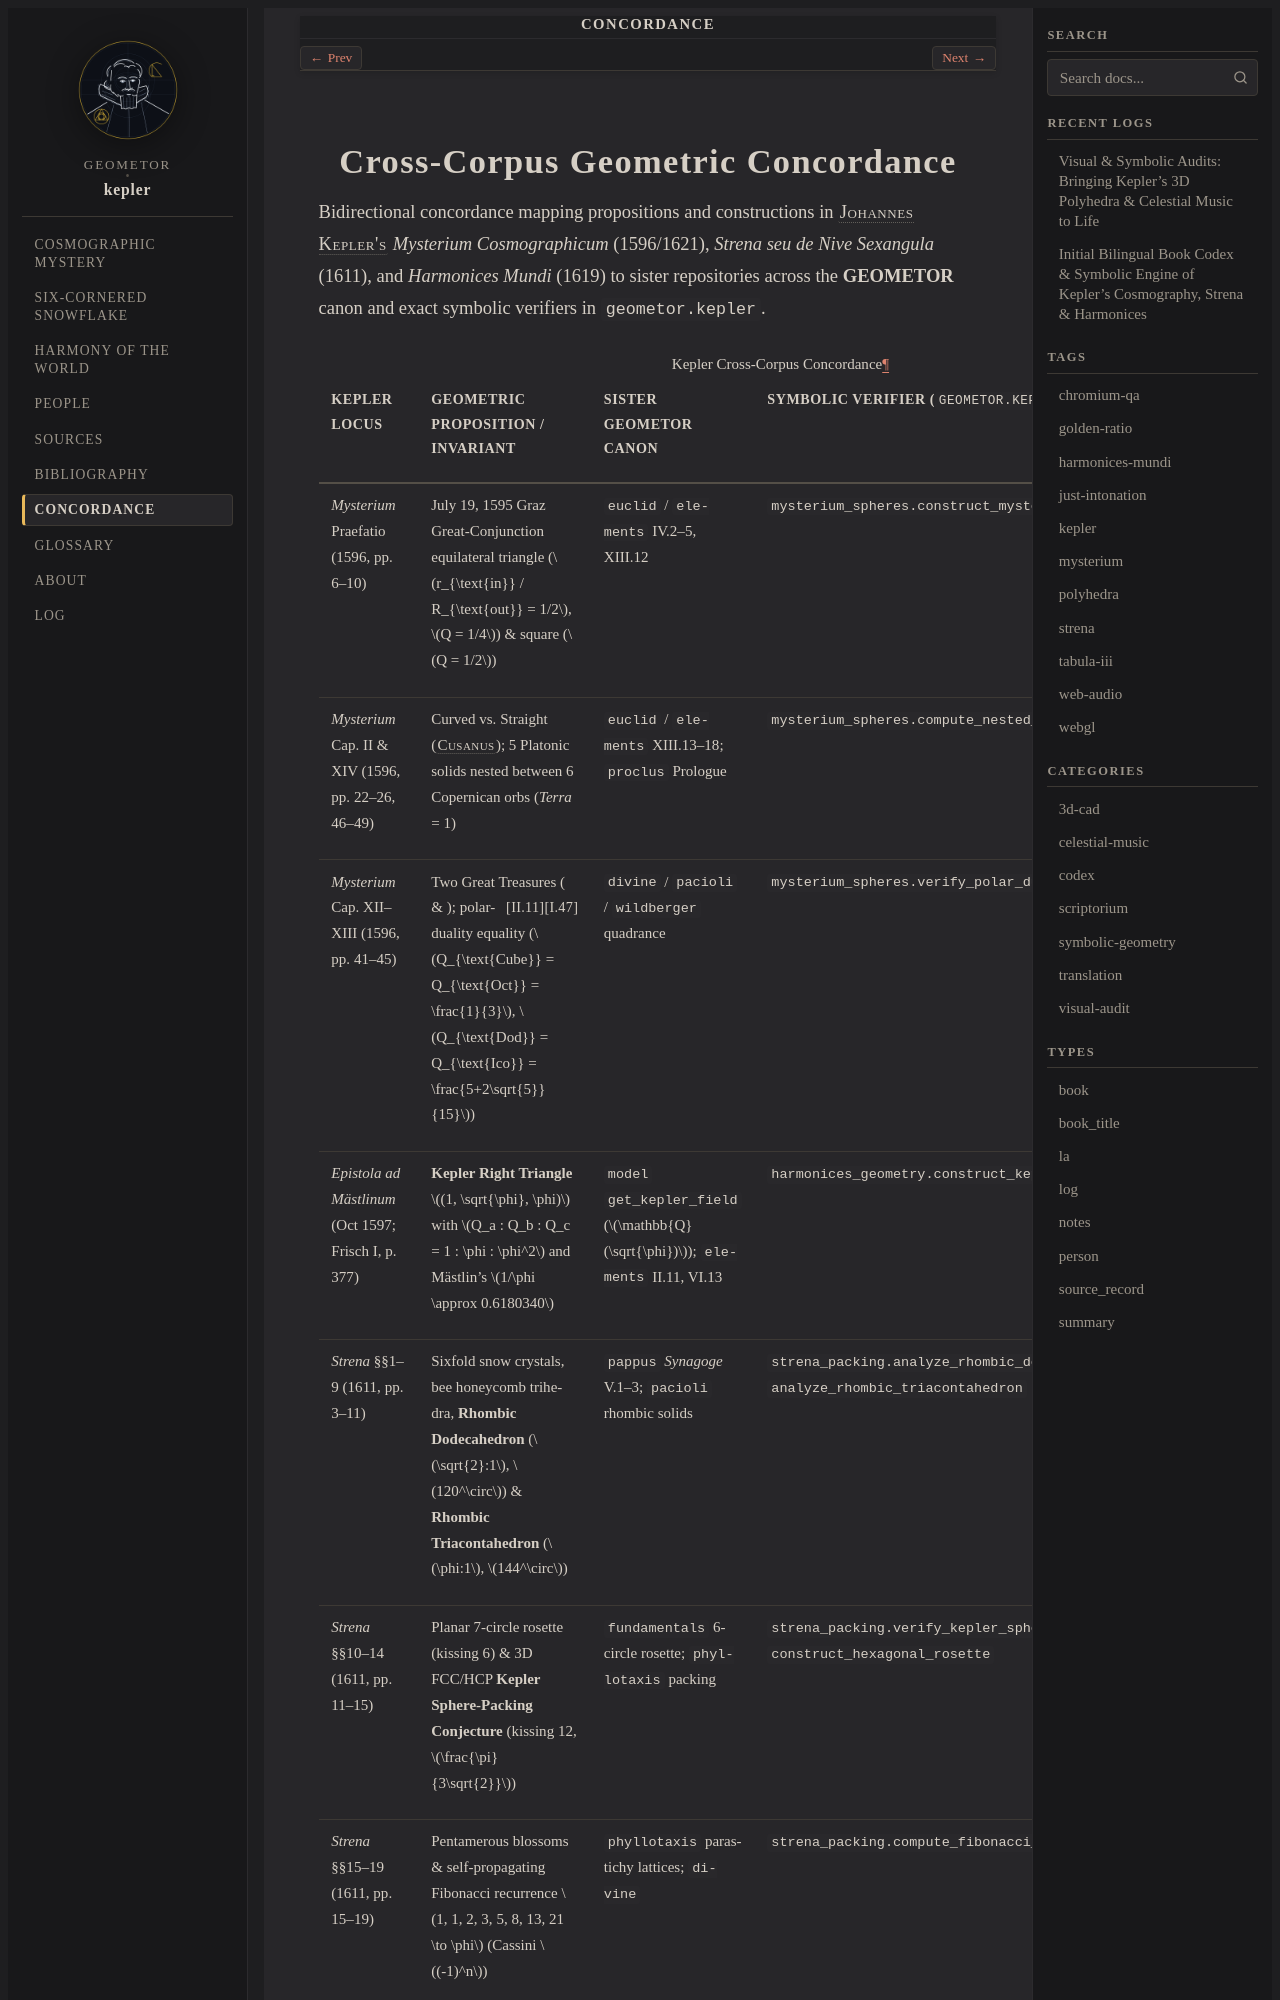

repository: geometor/kepler · page: concordance.html · generator: sphinx

:navigation: header
:order: 14
:nav_title: Concordance

.. _kepler-concordance:

Cross-Corpus Geometric Concordance
==================================

Bidirectional concordance mapping propositions and constructions in :person:`Johannes Kepler's <kepler>` *Mysterium Cosmographicum* (1596/1621), *Strena seu de Nive Sexangula* (1611), and *Harmonices Mundi* (1619) to sister repositories across the **GEOMETOR** canon and exact symbolic verifiers in ``geometor.kepler``.

.. list-table:: Kepler Cross-Corpus Concordance
   :header-rows: 1
   :widths: 22 30 24 24
